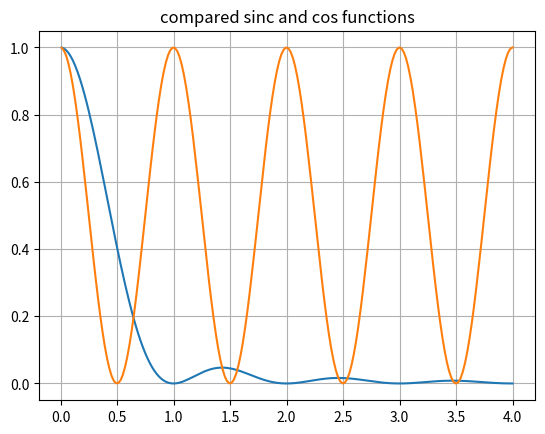

The matplotlib source for this figure:
# -*- coding: utf-8 -*-
"""
Created on Mon Jan 18 09:19:23 2021

[redacted]
"""
from scipy.special import jn, jn_zeros
import matplotlib.pyplot as plt
import numpy as np

a = 1

def jinc(x):
    # define jinc (r) = 2 * J1 *( pi*r) / (pi*r)
    return 2*jn(1,np.pi*x/a) / (np.pi*x/a)

def sinc(x):
    # define jinc (r) = 2 * J1 *( pi*r) / (pi*r)
    return np.sin(np.pi*x/a) / (np.pi*x/a)

def cos(x):
    # define jinc (r) = 2 * J1 *( pi*r) / (pi*r)
    return np.cos(2*np.pi*x/(2*a))

X = np.linspace(0.01,4,200)

fig0, ax = plt.subplots()
ax.plot(X, sinc(X)**2)
ax.plot(X, cos(X)**2)
ax.grid(True, which='both')
plt.title('compared sinc and cos functions')

